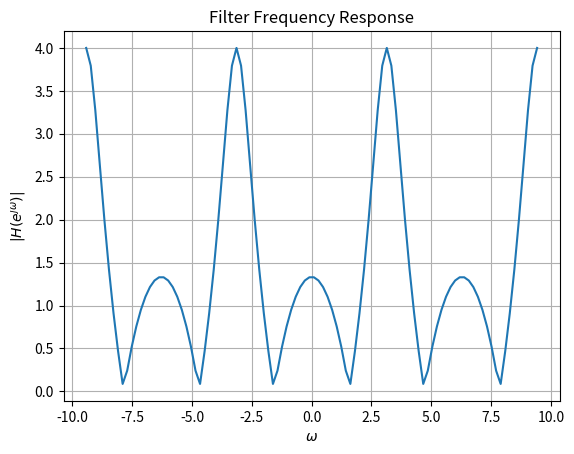

This chart was generated by the following Python code:
import numpy as np
import matplotlib.pyplot as plt

#DTFT
def H(z):
	num = np.polyval([1,0,1],z**(-1))
	den = np.polyval([0.5,1],z**(-1))
	H = num/den
	return H

#Input and Output
omega = np.linspace(-3*np.pi,3*np.pi,int(1e2))

plt.plot(omega, abs(H(np.exp(1j*omega))))
plt.title('Filter Frequency Response')
plt.xlabel('$\omega$')
plt.ylabel('$|H(e^{\jmath\omega})| $')
plt.grid()
plt.savefig('dtft.pdf')
plt.show()